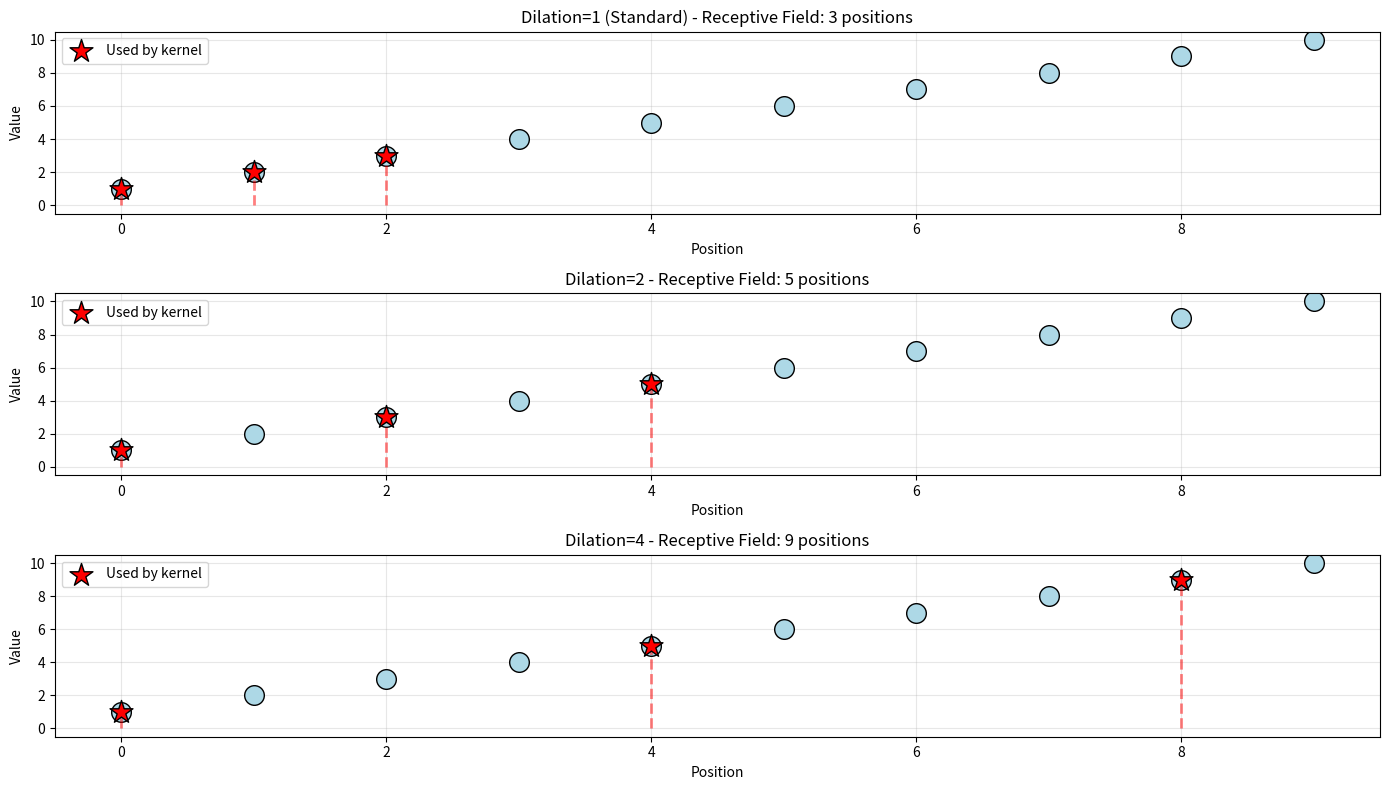
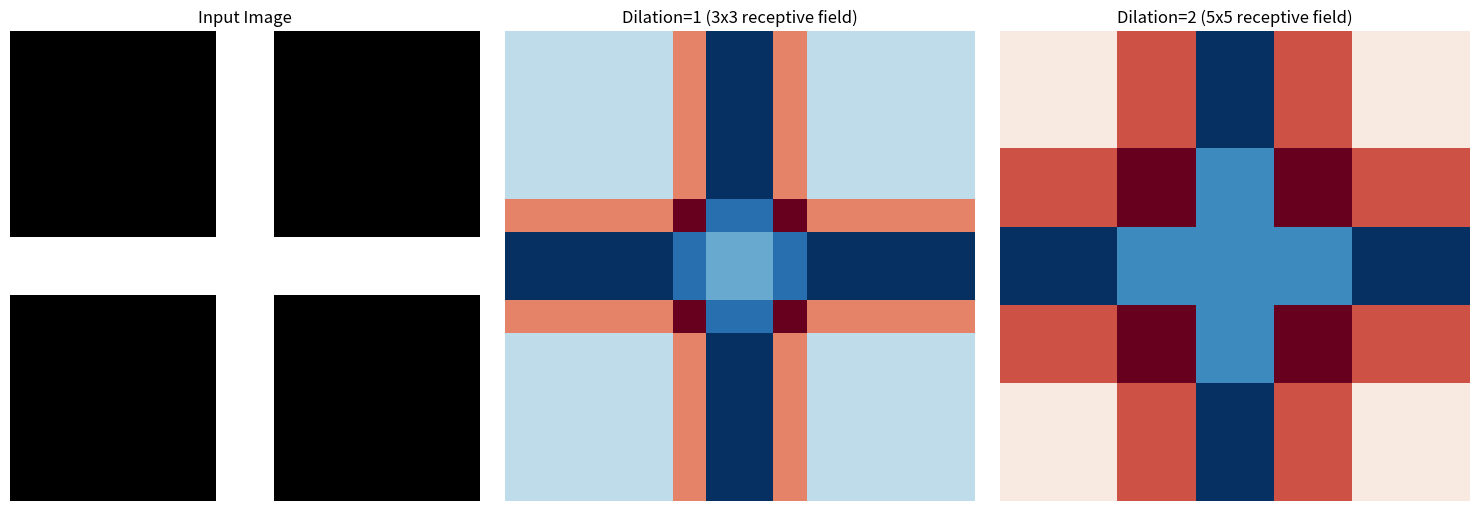

Source code (Python) for these figures, in order:
import numpy as np
import matplotlib.pyplot as plt

np.random.seed(42)

def dilated_conv1d(input_seq, kernel, dilation=1):
    """
    1D dilated convolution
    
    dilation=1: standard convolution
    dilation=2: skip every other position
    dilation=4: skip 3 positions
    """
    input_len = len(input_seq)
    kernel_len = len(kernel)
    
    # Effective kernel size with dilation
    effective_kernel_len = (kernel_len - 1) * dilation + 1
    output_len = input_len - effective_kernel_len + 1
    
    output = []
    for i in range(output_len):
        # Apply dilated kernel
        result = 0
        for k in range(kernel_len):
            pos = i + k * dilation
            result += input_seq[pos] * kernel[k]
        output.append(result)
    
    return np.array(output)

# Test
signal = np.array([1, 2, 3, 4, 5, 6, 7, 8, 9, 10])
kernel = np.array([1, 1, 1])

out_d1 = dilated_conv1d(signal, kernel, dilation=1)
out_d2 = dilated_conv1d(signal, kernel, dilation=2)
out_d4 = dilated_conv1d(signal, kernel, dilation=4)

print(f"Input: {signal}")
print(f"Kernel: {kernel}")
print(f"\nDilation=1 (standard): {out_d1}")
print(f"Dilation=2: {out_d2}")
print(f"Dilation=4: {out_d4}")
print(f"\nReceptive field grows exponentially with dilation!")

# Visualize how dilation affects receptive field
fig, axes = plt.subplots(3, 1, figsize=(14, 8))

for ax, dilation, title in zip(axes, [1, 2, 4], 
                                ['Dilation=1 (Standard)', 'Dilation=2', 'Dilation=4']):
    # Show which positions are used
    positions = [0, dilation, 2*dilation]
    
    ax.scatter(range(10), signal, s=200, c='lightblue', edgecolors='black', zorder=2)
    ax.scatter(positions, signal[positions], s=300, c='red', edgecolors='black', 
              marker='*', zorder=3, label='Used by kernel')
    
    # Draw connections
    for pos in positions:
        ax.plot([pos, pos], [0, signal[pos]], 'r--', alpha=0.5, linewidth=2)
    
    ax.set_title(f'{title} - Receptive Field: {1 + 2*dilation} positions')
    ax.set_xlabel('Position')
    ax.set_ylabel('Value')
    ax.legend()
    ax.grid(True, alpha=0.3)
    ax.set_xlim(-0.5, 9.5)

plt.tight_layout()
plt.show()

def dilated_conv2d(input_img, kernel, dilation=1):
    """
    2D dilated convolution
    """
    H, W = input_img.shape
    kH, kW = kernel.shape
    
    # Effective kernel size
    eff_kH = (kH - 1) * dilation + 1
    eff_kW = (kW - 1) * dilation + 1
    
    out_H = H - eff_kH + 1
    out_W = W - eff_kW + 1
    
    output = np.zeros((out_H, out_W))
    
    for i in range(out_H):
        for j in range(out_W):
            result = 0
            for ki in range(kH):
                for kj in range(kW):
                    img_i = i + ki * dilation
                    img_j = j + kj * dilation
                    result += input_img[img_i, img_j] * kernel[ki, kj]
            output[i, j] = result
    
    return output

# Create test image with pattern
img = np.zeros((16, 16))
img[7:9, :] = 1  # Horizontal line
img[:, 7:9] = 1  # Vertical line (cross)

# 3x3 edge detection kernel
kernel = np.array([[-1, -1, -1],
                   [-1,  8, -1],
                   [-1, -1, -1]])

# Apply with different dilations
result_d1 = dilated_conv2d(img, kernel, dilation=1)
result_d2 = dilated_conv2d(img, kernel, dilation=2)

# Visualize
fig, axes = plt.subplots(1, 3, figsize=(15, 5))

axes[0].imshow(img, cmap='gray')
axes[0].set_title('Input Image')
axes[0].axis('off')

axes[1].imshow(result_d1, cmap='RdBu')
axes[1].set_title('Dilation=1 (3x3 receptive field)')
axes[1].axis('off')

axes[2].imshow(result_d2, cmap='RdBu')
axes[2].set_title('Dilation=2 (5x5 receptive field)')
axes[2].axis('off')

plt.tight_layout()
plt.show()

print("Larger dilation → larger receptive field → captures wider context")

class MultiScaleContext:
    """Stack dilated convolutions with increasing dilation rates"""
    def __init__(self, kernel_size=3):
        self.kernel_size = kernel_size
        
        # Create kernels for each scale
        self.kernels = [
            np.random.randn(kernel_size, kernel_size) * 0.1
            for _ in range(4)
        ]
        
        # Dilation rates: 1, 2, 4, 8
        self.dilations = [1, 2, 4, 8]
    
    def forward(self, input_img):
        """
        Apply multi-scale dilated convolutions
        """
        outputs = []
        
        current = input_img
        for kernel, dilation in zip(self.kernels, self.dilations):
            # Apply dilated conv
            out = dilated_conv2d(current, kernel, dilation)
            outputs.append(out)
            
            # Pad back to original size (simplified)
            pad_h = (input_img.shape[0] - out.shape[0]) // 2
            pad_w = (input_img.shape[1] - out.shape[1]) // 2
            current = np.pad(out, ((pad_h, pad_h), (pad_w, pad_w)), mode='constant')
            
            # Crop to match input size
            current = current[:input_img.shape[0], :input_img.shape[1]]
        
        return outputs, current

# Test multi-scale
msc = MultiScaleContext(kernel_size=3)
scales, final = msc.forward(img)

print(f"Receptive fields at each layer:")
for i, d in enumerate(msc.dilations):
    rf = 1 + 2 * d * (len(msc.dilations) - 1)
    print(f"  Layer {i+1} (dilation={d}): {rf}x{rf}")